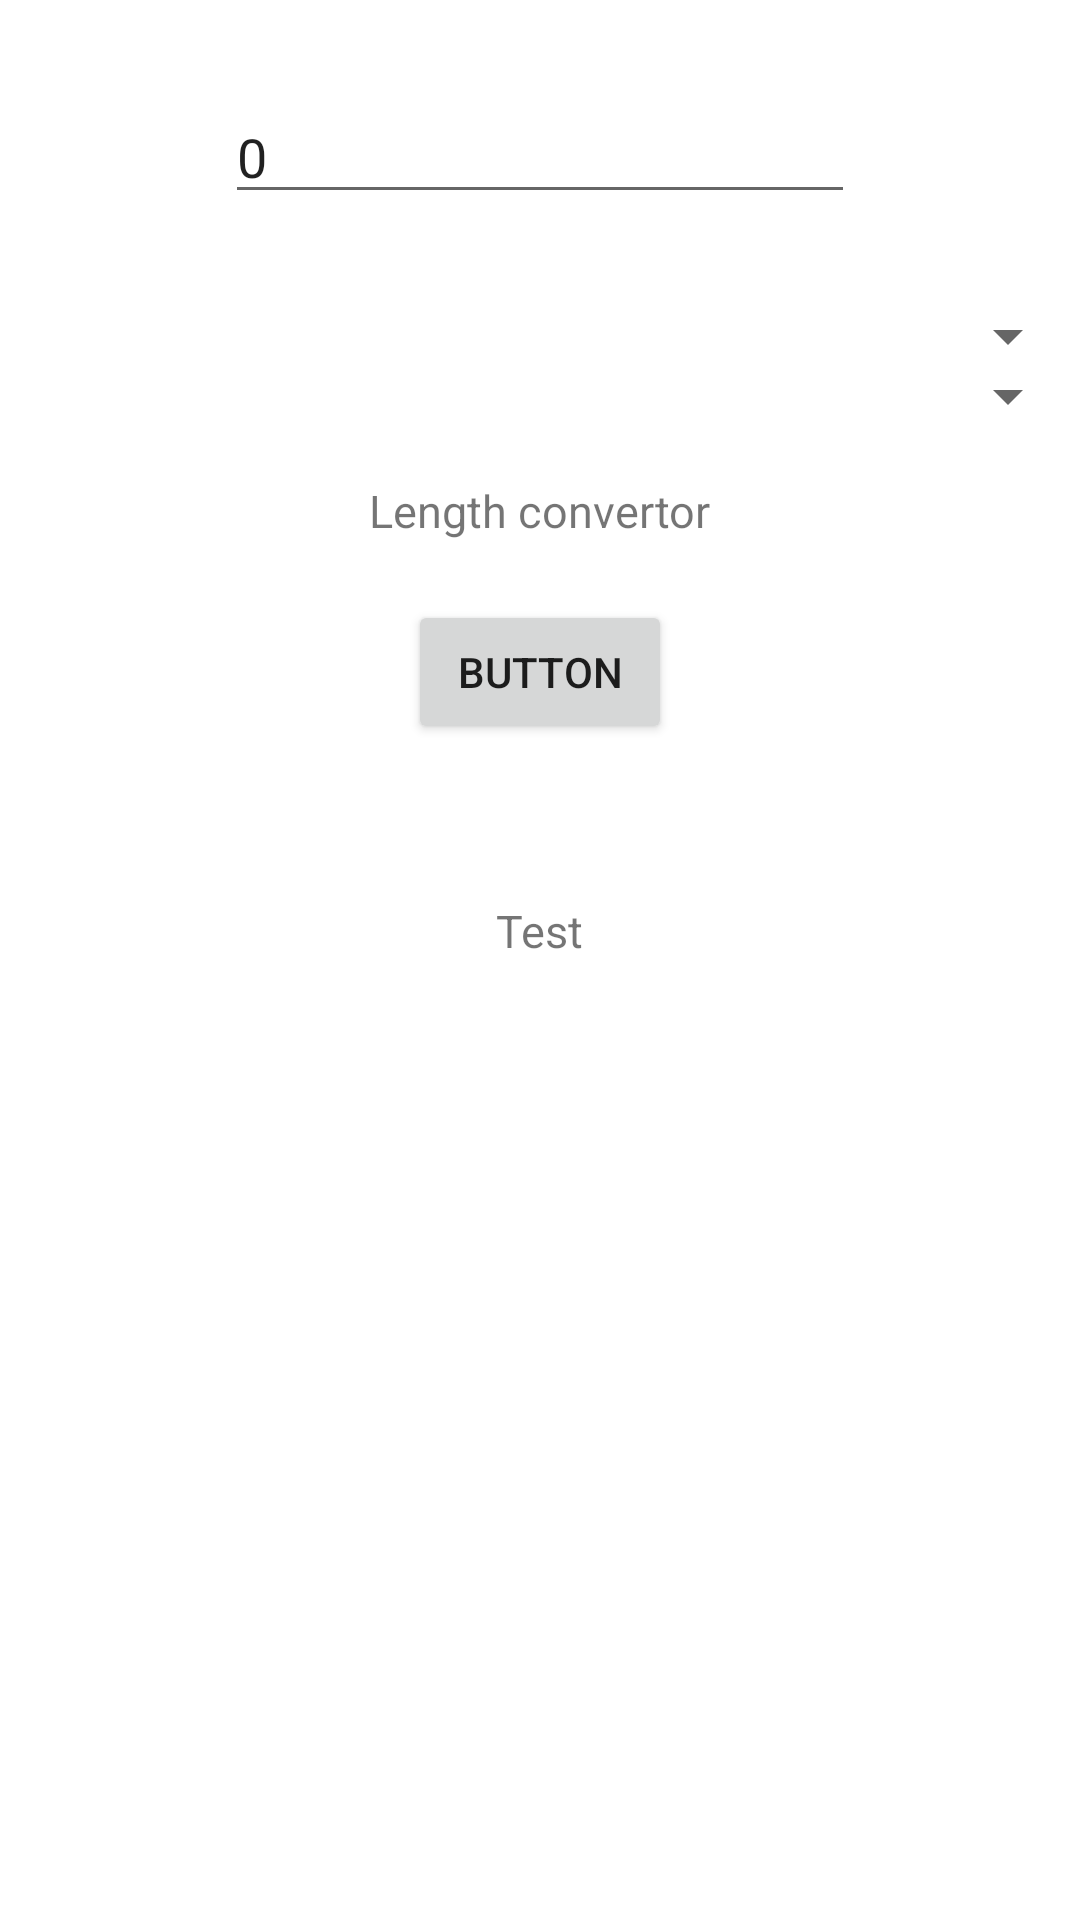

Produce the Android XML layout that renders to this screen, including the resource entries it uses.
<!-- AndroidManifest.xml: application theme Theme.Lab1 -->
<!-- res/layout/activity_length.xml -->
<?xml version="1.0" encoding="utf-8"?>
<RelativeLayout xmlns:android="http://schemas.android.com/apk/res/android"
    xmlns:app="http://schemas.android.com/apk/res-auto"
    xmlns:tools="http://schemas.android.com/tools"
    android:layout_width="match_parent"
    android:layout_height="match_parent"
    tools:context=".LengthActivity">

    <EditText
        android:id="@+id/editTextTextPersonName"
        android:layout_width="wrap_content"
        android:layout_height="wrap_content"
        android:ems="10"
        android:inputType="textPersonName"
        android:text="@string/startnum"
        android:layout_centerHorizontal="true"
        android:layout_marginTop="@dimen/layout_marginTop_30"
    />

    <Spinner
        android:id="@+id/spinner"
        android:layout_width="@dimen/layout_width"
        android:layout_height="wrap_content"
        android:layout_centerHorizontal="true"
        android:layout_marginTop="@dimen/layout_marginTop_100"
        />

    <Spinner
        android:id="@+id/spinner2"
        android:layout_width="@dimen/layout_width"
        android:layout_height="wrap_content"
        android:layout_centerHorizontal="true"
        android:layout_marginTop="@dimen/layout_marginTop_120"
        />

    <TextView
        android:id="@+id/textView4"
        android:layout_width="wrap_content"
        android:layout_height="wrap_content"
        android:text="@string/lengthconvertor"
        android:textSize="@dimen/textSize"
        android:layout_centerHorizontal="true"
        android:layout_marginTop="@dimen/layout_marginTop_160"
        />

    <Button
        android:id="@+id/button"
        android:layout_width="wrap_content"
        android:layout_height="wrap_content"
        android:text="@string/button"
        android:layout_centerHorizontal="true"
        android:layout_marginTop="@dimen/layout_marginTop_200"
        />

    <TextView
        android:id="@+id/activity_length"
        android:layout_width="wrap_content"
        android:layout_height="wrap_content"
        android:text="@string/test"
        android:textSize="@dimen/textSize"
        android:layout_centerHorizontal="true"
        android:layout_marginTop="@dimen/layout_marginTop_300"
        />

</RelativeLayout>
<!-- resources referenced by this layout -->
<resources>
  <dimen name="layout_marginTop_100">100sp</dimen>
  <dimen name="layout_marginTop_120">120sp</dimen>
  <dimen name="layout_marginTop_160">160sp</dimen>
  <dimen name="layout_marginTop_200">200sp</dimen>
  <dimen name="layout_marginTop_30">30sp</dimen>
  <dimen name="layout_marginTop_300">300sp</dimen>
  <dimen name="layout_width">409sp</dimen>
  <dimen name="textSize">15sp</dimen>
  <string name="button">Button</string>
  <string name="lengthconvertor">Length convertor</string>
  <string name="startnum">0</string>
  <string name="test">Test</string>
  <style name="Theme.Lab1" parent="Theme.MaterialComponents.DayNight.DarkActionBar">
          
          <item name="colorPrimary">@color/purple_500</item>
          <item name="colorPrimaryVariant">@color/purple_700</item>
          <item name="colorOnPrimary">@color/white</item>
          
          <item name="colorSecondary">@color/teal_200</item>
          <item name="colorSecondaryVariant">@color/teal_700</item>
          <item name="colorOnSecondary">@color/black</item>
          
          <item name="android:statusBarColor">?attr/colorPrimaryVariant</item>
          
      </style>
  <!-- not gathered from this repository: default colours our renderer supplied (Android Studio template values) -->
  <color name="purple_500">#FF6200EE</color>
  <color name="purple_700">#FF3700B3</color>
  <color name="teal_200">#FF03DAC5</color>
  <color name="teal_700">#FF018786</color>
  <color name="black">#FF000000</color>
  <color name="white">#FFFFFFFF</color>
</resources>
